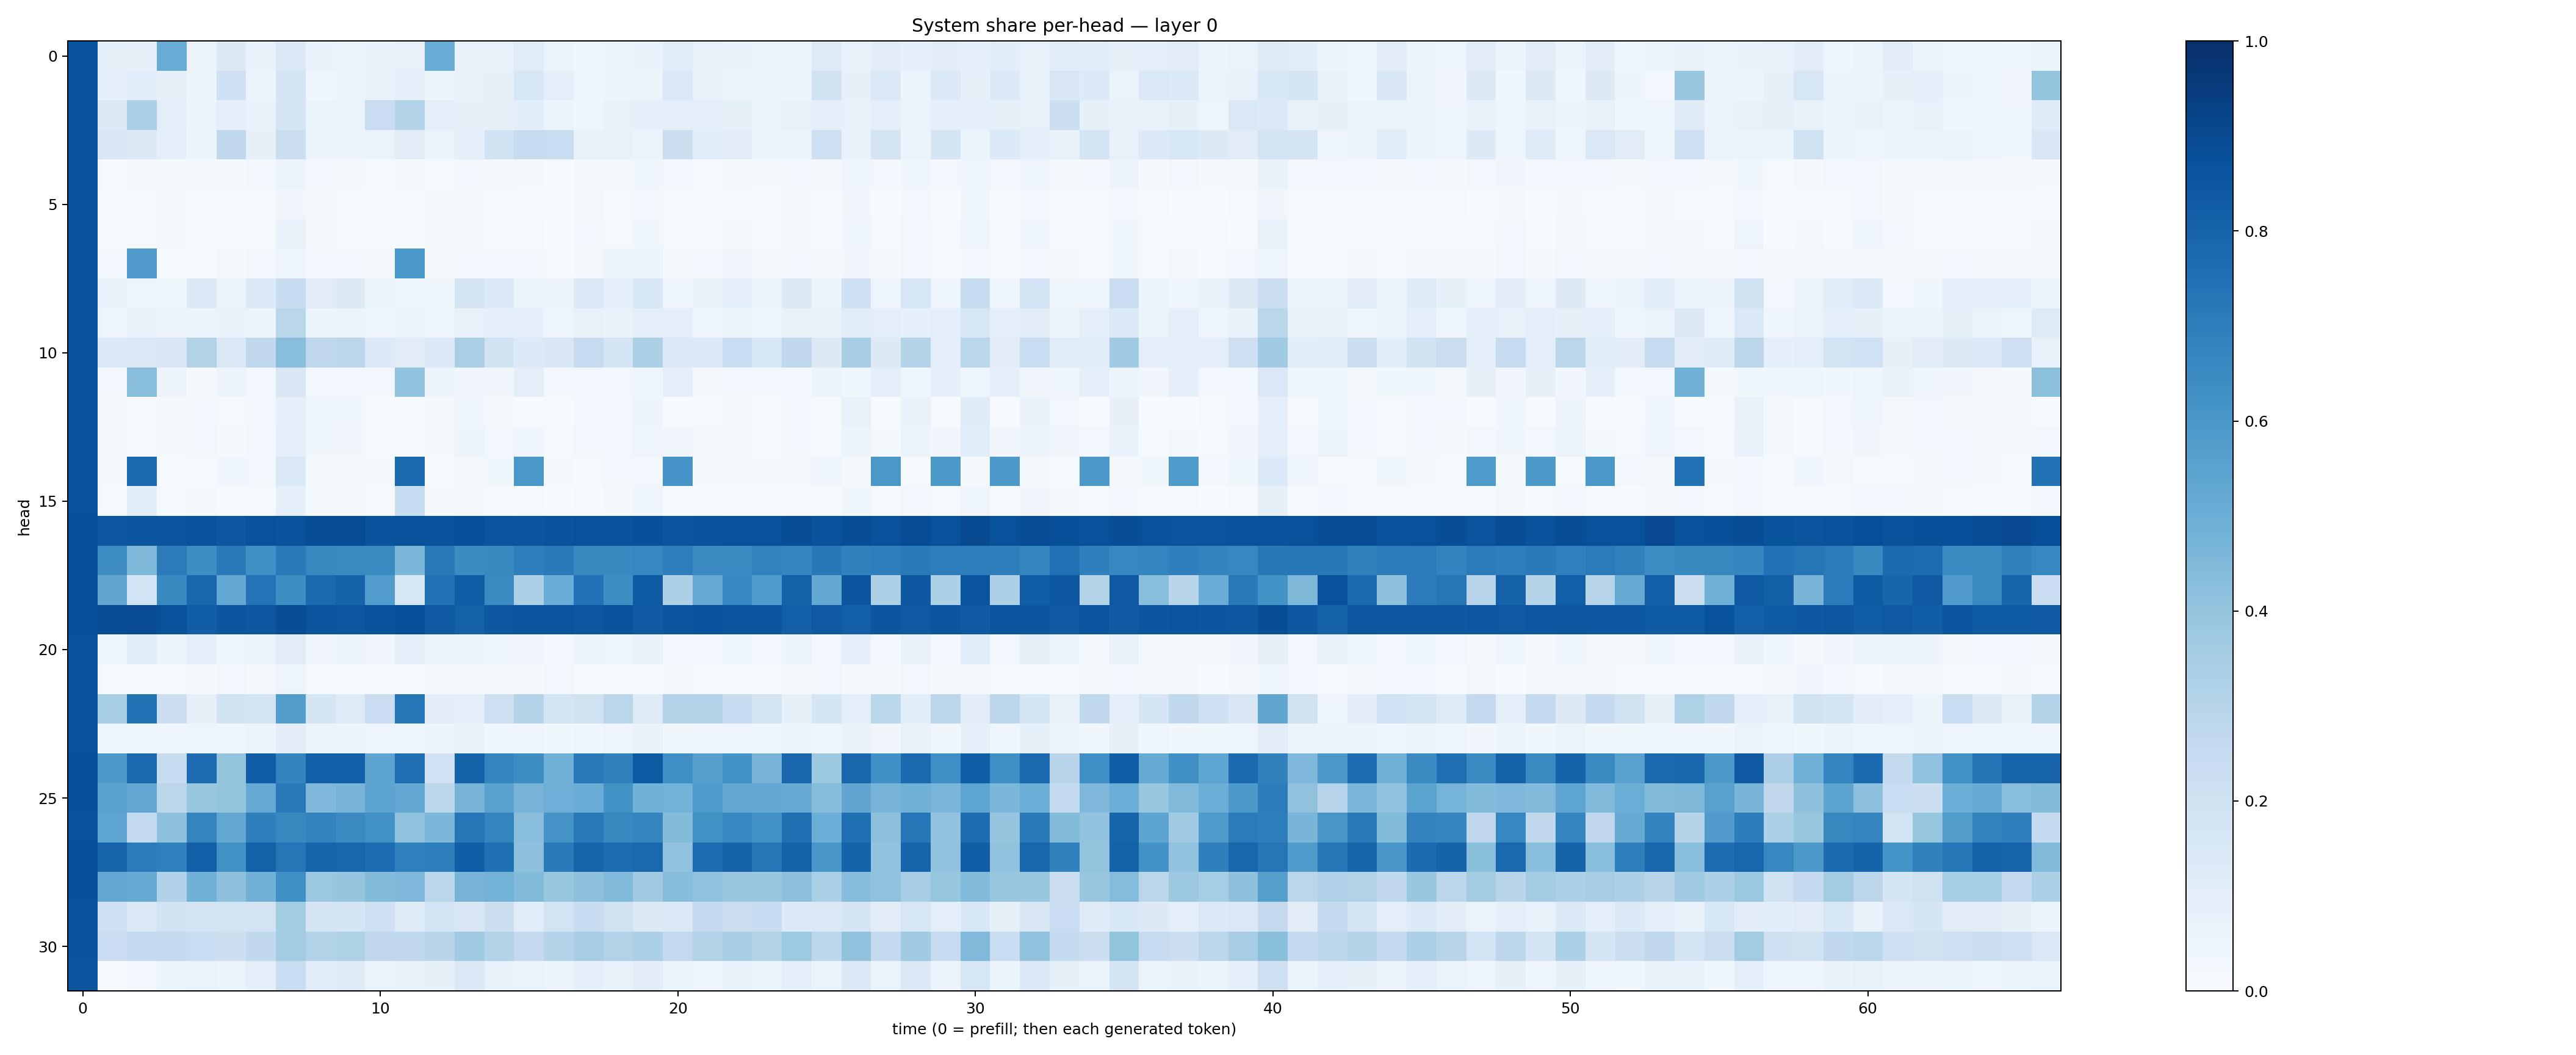

Values plotted in this chart, from the file beside it:
0.871989, 0.08539406, 0.078146026, 0.50755674, 0.056661304, 0.1268948, 0.06745749, 0.14035045, 0.06718746, 0.057179954, 0.06995846, 0.07121926, 0.50657433, 0.07631675, 0.07171676, 0.11649695, 0.06513223, 0.039854143, 0.057511296, 0.06956948, 0.11669245, 0.07164909, 0.06817844, 0.064376585
0.8718, 0.09146, 0.1138, 0.0808, 0.06038, 0.207, 0.05531, 0.1654, 0.04324, 0.05278, 0.0714, 0.09086, 0.06052, 0.07694, 0.08152, 0.1566, 0.09621, 0.04401, 0.05105, 0.06131, 0.1455, 0.06814, 0.05859, 0.05618
0.8705, 0.1314, 0.3356, 0.09989, 0.05379, 0.1013, 0.06939, 0.167, 0.06433, 0.06343, 0.2293, 0.3079, 0.09818, 0.08065, 0.07973, 0.1071, 0.05324, 0.04144, 0.07112, 0.08726, 0.09525, 0.09626, 0.08252, 0.06265
0.8702, 0.1488, 0.1305, 0.08866, 0.0537, 0.2694, 0.07847, 0.2199, 0.05584, 0.05701, 0.06304, 0.1102, 0.05923, 0.08884, 0.1902, 0.2443, 0.2309, 0.07432, 0.07362, 0.06187, 0.2224, 0.1076, 0.1037, 0.0599
0.8723, 0.01143, 0.01918, 0.0161, 0.02123, 0.02192, 0.0282, 0.06329, 0.0261, 0.02199, 0.01521, 0.02251, 0.01479, 0.0249, 0.02291, 0.02205, 0.01193, 0.01942, 0.02043, 0.03654, 0.02382, 0.01421, 0.02337, 0.01622
0.8708, 0.006321, 0.01014, 0.01741, 0.01201, 0.01136, 0.0136, 0.03401, 0.01808, 0.01389, 0.005784, 0.009294, 0.02002, 0.01975, 0.01115, 0.005188, 0.004921, 0.01676, 0.009062, 0.02715, 0.005166, 0.005618, 0.01337, 0.006519
0.8732, 0.004827, 0.01049, 0.01836, 0.009979, 0.01539, 0.01109, 0.07075, 0.01683, 0.01452, 0.005053, 0.01024, 0.01702, 0.01842, 0.01039, 0.01098, 0.004673, 0.0251, 0.008201, 0.03662, 0.01094, 0.004776, 0.0176, 0.005212
0.8697, 0.02787, 0.5815, 0.009857, 0.01261, 0.01616, 0.02807, 0.04771, 0.02349, 0.02593, 0.0178, 0.6, 0.01917, 0.02477, 0.02814, 0.02348, 0.01295, 0.01782, 0.05976, 0.05156, 0.01949, 0.02451, 0.03229, 0.01748
0.8727, 0.07165, 0.04902, 0.03642, 0.1328, 0.06415, 0.1363, 0.2401, 0.1128, 0.1272, 0.06506, 0.04684, 0.03665, 0.1719, 0.1348, 0.05165, 0.05633, 0.1371, 0.08928, 0.1542, 0.05056, 0.06684, 0.09703, 0.06346
0.8737, 0.05052, 0.06832, 0.05497, 0.06169, 0.06822, 0.06077, 0.2873, 0.06236, 0.065, 0.04907, 0.0658, 0.05046, 0.07703, 0.09255, 0.09319, 0.04691, 0.07694, 0.06692, 0.0977, 0.09416, 0.04894, 0.05534, 0.04543
0.8677, 0.1404, 0.1414, 0.1522, 0.3098, 0.1441, 0.2658, 0.4291, 0.2756, 0.284, 0.1382, 0.1119, 0.1365, 0.3377, 0.1942, 0.135, 0.1508, 0.2489, 0.1643, 0.3303, 0.1398, 0.1364, 0.2314, 0.1634
0.8718, 0.02395, 0.4293, 0.05479, 0.02333, 0.05488, 0.02423, 0.1496, 0.02678, 0.02988, 0.02422, 0.4048, 0.05251, 0.03258, 0.0324, 0.09595, 0.02568, 0.02502, 0.02979, 0.04372, 0.09615, 0.02228, 0.02626, 0.02731
0.8698, 0.01602, 0.006713, 0.01665, 0.0279, 0.009885, 0.02636, 0.09255, 0.03935, 0.03582, 0.01471, 0.006469, 0.01842, 0.04672, 0.02067, 0.007437, 0.007797, 0.0261, 0.02642, 0.05638, 0.006858, 0.01557, 0.02187, 0.01135
0.8692, 0.01717, 0.01042, 0.01835, 0.02976, 0.0181, 0.02693, 0.09752, 0.03552, 0.03501, 0.01469, 0.01016, 0.0218, 0.05079, 0.02458, 0.0398, 0.008036, 0.02401, 0.02706, 0.0504, 0.03227, 0.01573, 0.02114, 0.01271
0.8739, 0.02226, 0.7751, 0.01523, 0.01335, 0.04557, 0.02641, 0.1386, 0.016, 0.01948, 0.01622, 0.7755, 0.01263, 0.01977, 0.03861, 0.5977, 0.01989, 0.01238, 0.02826, 0.02945, 0.6066, 0.02031, 0.01595, 0.0221
0.8722, 0.01094, 0.106, 0.01344, 0.01768, 0.01328, 0.01212, 0.08797, 0.01733, 0.02151, 0.009289, 0.238, 0.01665, 0.01705, 0.01074, 0.0145, 0.004403, 0.01492, 0.02103, 0.04615, 0.01402, 0.01061, 0.01369, 0.008041
0.88, 0.8494, 0.8517, 0.858, 0.8728, 0.8439, 0.8743, 0.8665, 0.886, 0.8899, 0.8645, 0.8678, 0.8654, 0.8812, 0.8628, 0.8535, 0.8639, 0.8749, 0.8682, 0.8771, 0.8585, 0.8662, 0.8706, 0.8701
0.8794, 0.6427, 0.4546, 0.7103, 0.6402, 0.7184, 0.6303, 0.7132, 0.6626, 0.6525, 0.6552, 0.4586, 0.7112, 0.6451, 0.6578, 0.6981, 0.7128, 0.6574, 0.6578, 0.6647, 0.6984, 0.6507, 0.6514, 0.6808
0.8795, 0.5328, 0.1871, 0.6586, 0.7916, 0.5241, 0.7392, 0.6381, 0.775, 0.8029, 0.5763, 0.1584, 0.7474, 0.8235, 0.6503, 0.3264, 0.5074, 0.7426, 0.6379, 0.8323, 0.326, 0.5224, 0.6672, 0.5859
0.8813, 0.8842, 0.8945, 0.8698, 0.8227, 0.8534, 0.8492, 0.8885, 0.8619, 0.8482, 0.8642, 0.8826, 0.8413, 0.8122, 0.8453, 0.8561, 0.8563, 0.8488, 0.8651, 0.8393, 0.8548, 0.8735, 0.8606, 0.854
0.8709, 0.04089, 0.1158, 0.05503, 0.1003, 0.04415, 0.05337, 0.1116, 0.03358, 0.05362, 0.03272, 0.1013, 0.05344, 0.06448, 0.04017, 0.03206, 0.03091, 0.05078, 0.03946, 0.0714, 0.02748, 0.02907, 0.04352, 0.02983
0.8701, 0.009622, 0.0009906, 0.01227, 0.01589, 0.03035, 0.01817, 0.04804, 0.01356, 0.01129, 0.01176, 0.0009739, 0.01712, 0.02073, 0.01982, 0.01689, 0.0257, 0.01311, 0.01115, 0.01106, 0.01577, 0.008305, 0.01368, 0.01485
0.8735, 0.3422, 0.7433, 0.2208, 0.07895, 0.1889, 0.1748, 0.5733, 0.17, 0.1217, 0.227, 0.7265, 0.1127, 0.09158, 0.2128, 0.3051, 0.1824, 0.194, 0.2885, 0.1215, 0.3023, 0.3024, 0.2416, 0.1819
0.8723, 0.04492, 0.0392, 0.04528, 0.04828, 0.05033, 0.05519, 0.104, 0.05081, 0.05261, 0.04879, 0.03965, 0.05144, 0.0667, 0.04189, 0.03927, 0.03557, 0.04563, 0.049, 0.07016, 0.03727, 0.04516, 0.04872, 0.04255
0.8791, 0.5924, 0.7755, 0.2386, 0.7676, 0.3999, 0.8224, 0.6778, 0.8168, 0.8186, 0.54, 0.7595, 0.2008, 0.8014, 0.6744, 0.644, 0.4835, 0.7183, 0.6868, 0.8346, 0.6339, 0.5625, 0.6174, 0.4723
0.8766, 0.552, 0.5286, 0.2813, 0.3936, 0.4015, 0.5205, 0.7184, 0.4506, 0.4716, 0.5427, 0.5292, 0.2888, 0.4698, 0.554, 0.4706, 0.4943, 0.507, 0.6225, 0.4882, 0.4783, 0.5885, 0.5249, 0.5248
0.8699, 0.5378, 0.2576, 0.4143, 0.6758, 0.5292, 0.694, 0.6594, 0.6813, 0.65, 0.6269, 0.4099, 0.46, 0.7231, 0.6736, 0.4278, 0.6125, 0.7168, 0.6564, 0.6713, 0.4394, 0.6236, 0.6672, 0.622
0.8797, 0.7979, 0.7097, 0.6879, 0.8168, 0.6284, 0.8121, 0.7332, 0.7998, 0.7908, 0.7659, 0.6907, 0.7017, 0.8227, 0.7515, 0.4178, 0.7116, 0.7969, 0.7671, 0.7795, 0.4072, 0.7683, 0.8043, 0.7343
0.8768, 0.526, 0.5097, 0.3176, 0.4864, 0.4103, 0.4839, 0.6299, 0.3805, 0.3972, 0.4386, 0.4497, 0.2869, 0.4696, 0.4796, 0.4423, 0.3919, 0.4155, 0.4448, 0.369, 0.4319, 0.4076, 0.386, 0.3862
0.8659, 0.21, 0.1466, 0.1915, 0.1801, 0.1839, 0.1811, 0.3583, 0.1648, 0.1717, 0.2088, 0.1184, 0.1855, 0.1498, 0.2182, 0.1154, 0.1868, 0.2392, 0.1974, 0.1282, 0.1384, 0.2502, 0.2259, 0.2408
0.8654, 0.2269, 0.2548, 0.2533, 0.2324, 0.2169, 0.2618, 0.358, 0.3146, 0.3234, 0.2669, 0.2675, 0.2899, 0.3634, 0.3156, 0.2513, 0.298, 0.3512, 0.3161, 0.3333, 0.2592, 0.3144, 0.343, 0.3162
0.853, 0.01427, 0.02877, 0.05896, 0.06547, 0.06076, 0.09795, 0.2321, 0.117, 0.1217, 0.06297, 0.07472, 0.08464, 0.138, 0.07766, 0.06298, 0.05545, 0.09077, 0.06762, 0.1121, 0.06086, 0.04942, 0.06798, 0.05211
